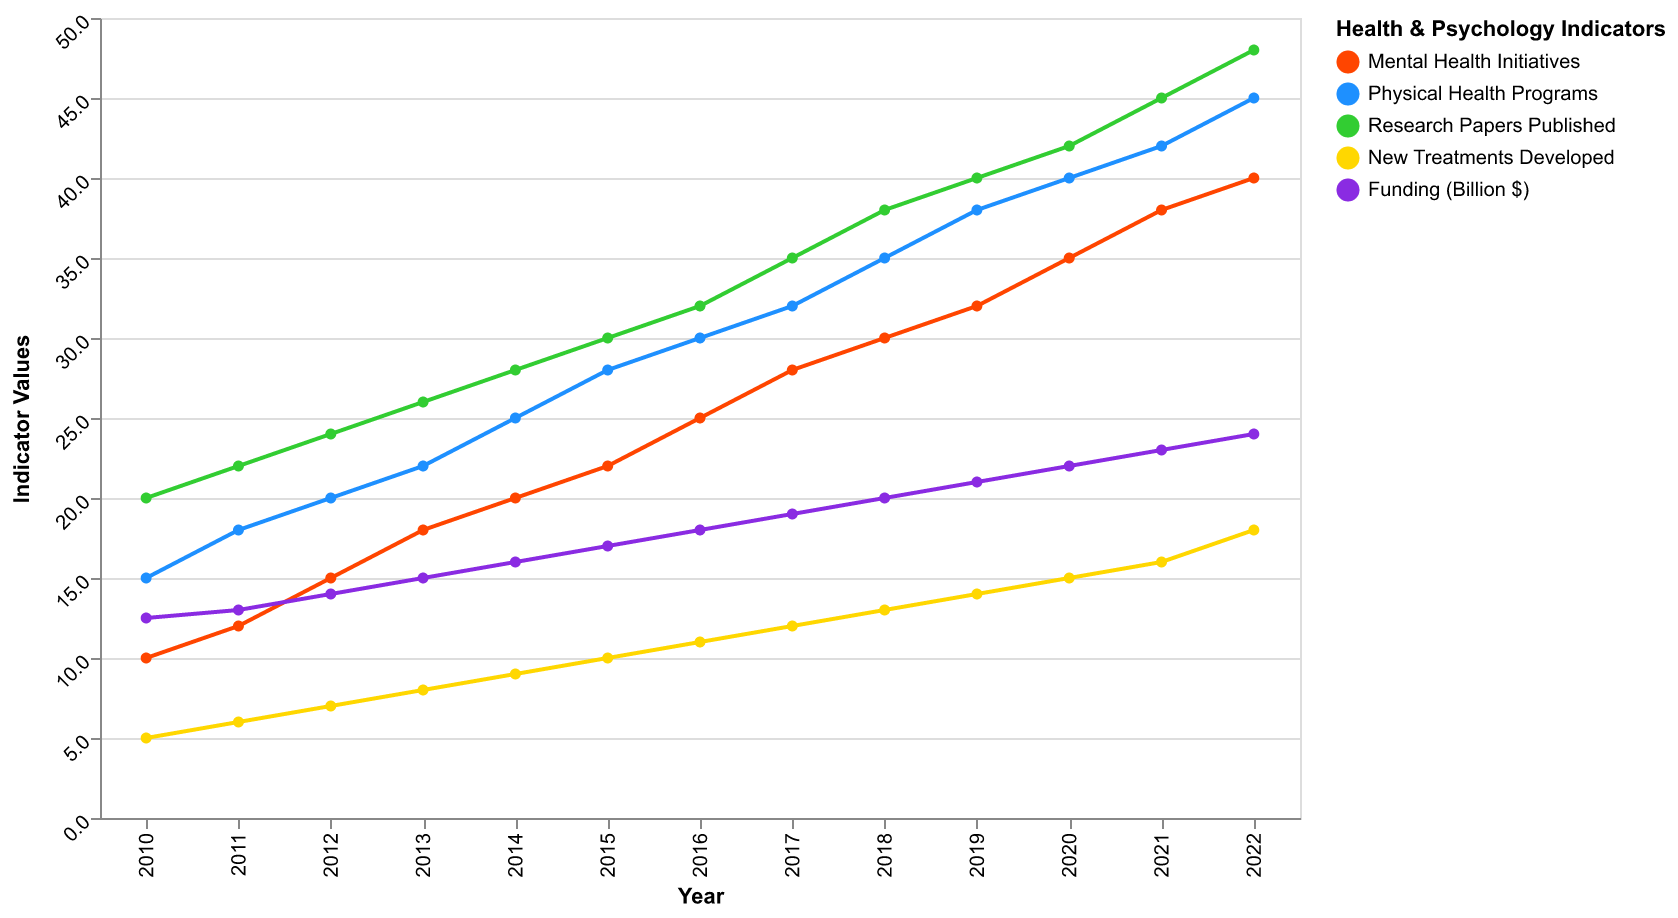

Values plotted in this chart, from the file beside it:
Year, Mental Health Initiatives, Physical Health Programs, Research Papers Published, New Treatments Developed, Funding (Billion $)
2010, 10, 15, 20, 5, 12.5
2011, 12, 18, 22, 6, 13.0
2012, 15, 20, 24, 7, 14.0
2013, 18, 22, 26, 8, 15.0
2014, 20, 25, 28, 9, 16.0
2015, 22, 28, 30, 10, 17.0
2016, 25, 30, 32, 11, 18.0
2017, 28, 32, 35, 12, 19.0
2018, 30, 35, 38, 13, 20.0
2019, 32, 38, 40, 14, 21.0
2020, 35, 40, 42, 15, 22.0
2021, 38, 42, 45, 16, 23.0
2022, 40, 45, 48, 18, 24.0
